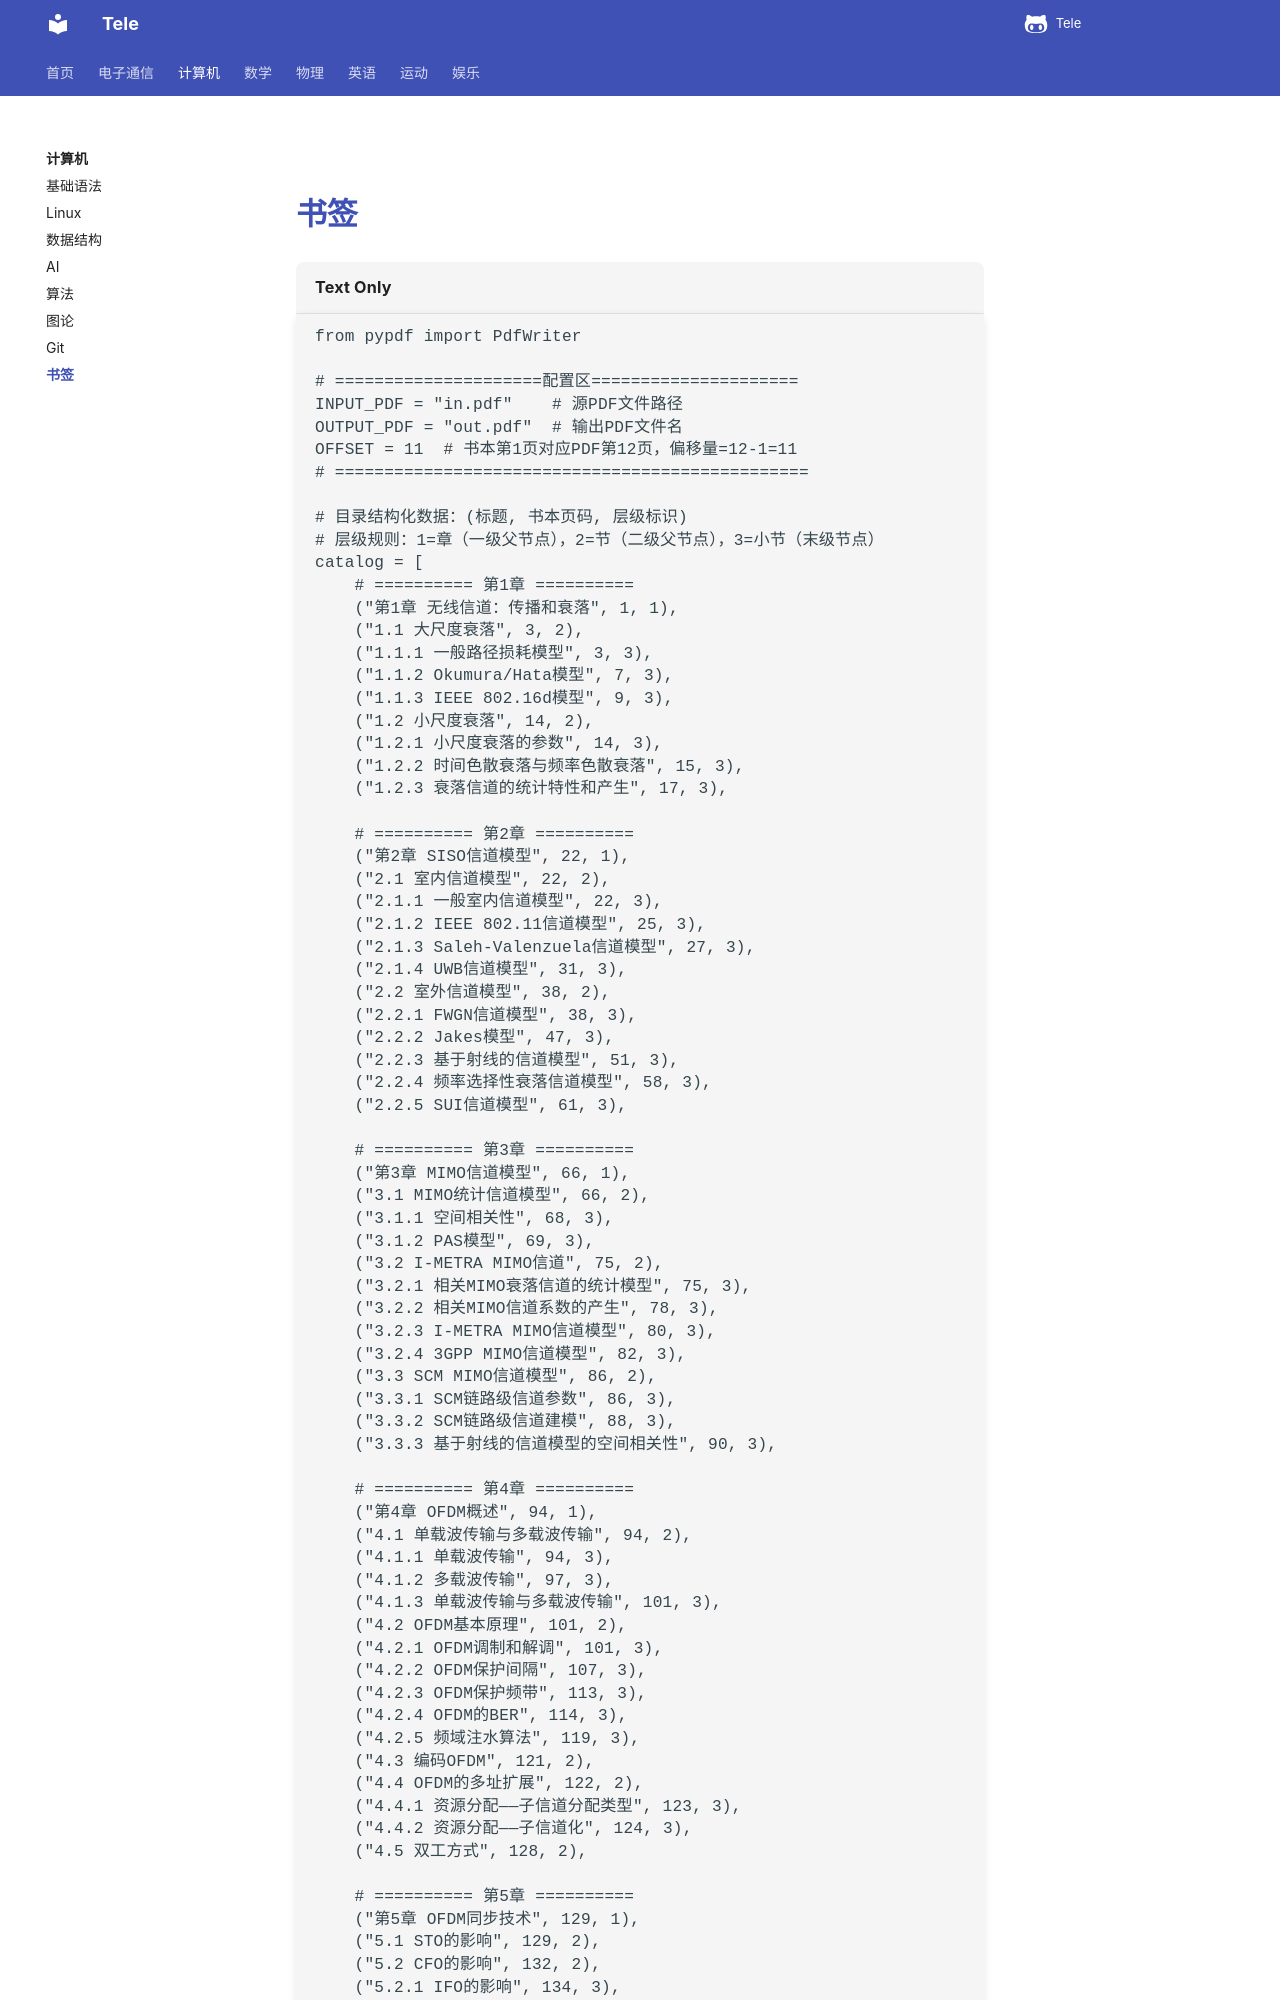

repository: Xuxu0927/Tele · page: 计算机/书签/index.html · generator: mkdocs

# 书签

```
from pypdf import PdfWriter

# =====================配置区=====================
INPUT_PDF = "in.pdf"    # 源PDF文件路径
OUTPUT_PDF = "out.pdf"  # 输出PDF文件名
OFFSET = 11  # 书本第1页对应PDF第12页，偏移量=12-1=11
# ================================================

# 目录结构化数据：(标题, 书本页码, 层级标识)
# 层级规则：1=章（一级父节点），2=节（二级父节点），3=小节（末级节点）
catalog = [
    # ========== 第1章 ==========
    ("第1章 无线信道：传播和衰落", 1, 1),
    ("1.1 大尺度衰落", 3, 2),
    ("1.1.1 一般路径损耗模型", 3, 3),
    ("1.1.2 Okumura/Hata模型", 7, 3),
    ("1.1.3 IEEE 802.16d模型", 9, 3),
    ("1.2 小尺度衰落", 14, 2),
    ("1.2.1 小尺度衰落的参数", 14, 3),
    ("1.2.2 时间色散衰落与频率色散衰落", 15, 3),
    ("1.2.3 衰落信道的统计特性和产生", 17, 3),

    # ========== 第2章 ==========
    ("第2章 SISO信道模型", 22, 1),
    ("2.1 室内信道模型", 22, 2),
    ("2.1.1 一般室内信道模型", 22, 3),
    ("2.1.2 IEEE 802.11信道模型", 25, 3),
    ("2.1.3 Saleh-Valenzuela信道模型", 27, 3),
    ("2.1.4 UWB信道模型", 31, 3),
    ("2.2 室外信道模型", 38, 2),
    ("2.2.1 FWGN信道模型", 38, 3),
    ("2.2.2 Jakes模型", 47, 3),
    ("2.2.3 基于射线的信道模型", 51, 3),
    ("2.2.4 频率选择性衰落信道模型", 58, 3),
    ("2.2.5 SUI信道模型", 61, 3),

    # ========== 第3章 ==========
    ("第3章 MIMO信道模型", 66, 1),
    ("3.1 MIMO统计信道模型", 66, 2),
    ("3.1.1 空间相关性", 68, 3),
    ("3.1.2 PAS模型", 69, 3),
    ("3.2 I-METRA MIMO信道", 75, 2),
    ("3.2.1 相关MIMO衰落信道的统计模型", 75, 3),
    ("3.2.2 相关MIMO信道系数的产生", 78, 3),
    ("3.2.3 I-METRA MIMO信道模型", 80, 3),
    ("3.2.4 3GPP MIMO信道模型", 82, 3),
    ("3.3 SCM MIMO信道模型", 86, 2),
    ("3.3.1 SCM链路级信道参数", 86, 3),
    ("3.3.2 SCM链路级信道建模", 88, 3),
    ("3.3.3 基于射线的信道模型的空间相关性", 90, 3),

    # ========== 第4章 ==========
    ("第4章 OFDM概述", 94, 1),
    ("4.1 单载波传输与多载波传输", 94, 2),
    ("4.1.1 单载波传输", 94, 3),
    ("4.1.2 多载波传输", 97, 3),
    ("4.1.3 单载波传输与多载波传输", 101, 3),
    ("4.2 OFDM基本原理", 101, 2),
    ("4.2.1 OFDM调制和解调", 101, 3),
    ("4.2.2 OFDM保护间隔", 107, 3),
    ("4.2.3 OFDM保护频带", 113, 3),
    ("4.2.4 OFDM的BER", 114, 3),
    ("4.2.5 频域注水算法", 119, 3),
    ("4.3 编码OFDM", 121, 2),
    ("4.4 OFDM的多址扩展", 122, 2),
    ("4.4.1 资源分配——子信道分配类型", 123, 3),
    ("4.4.2 资源分配——子信道化", 124, 3),
    ("4.5 双工方式", 128, 2),
